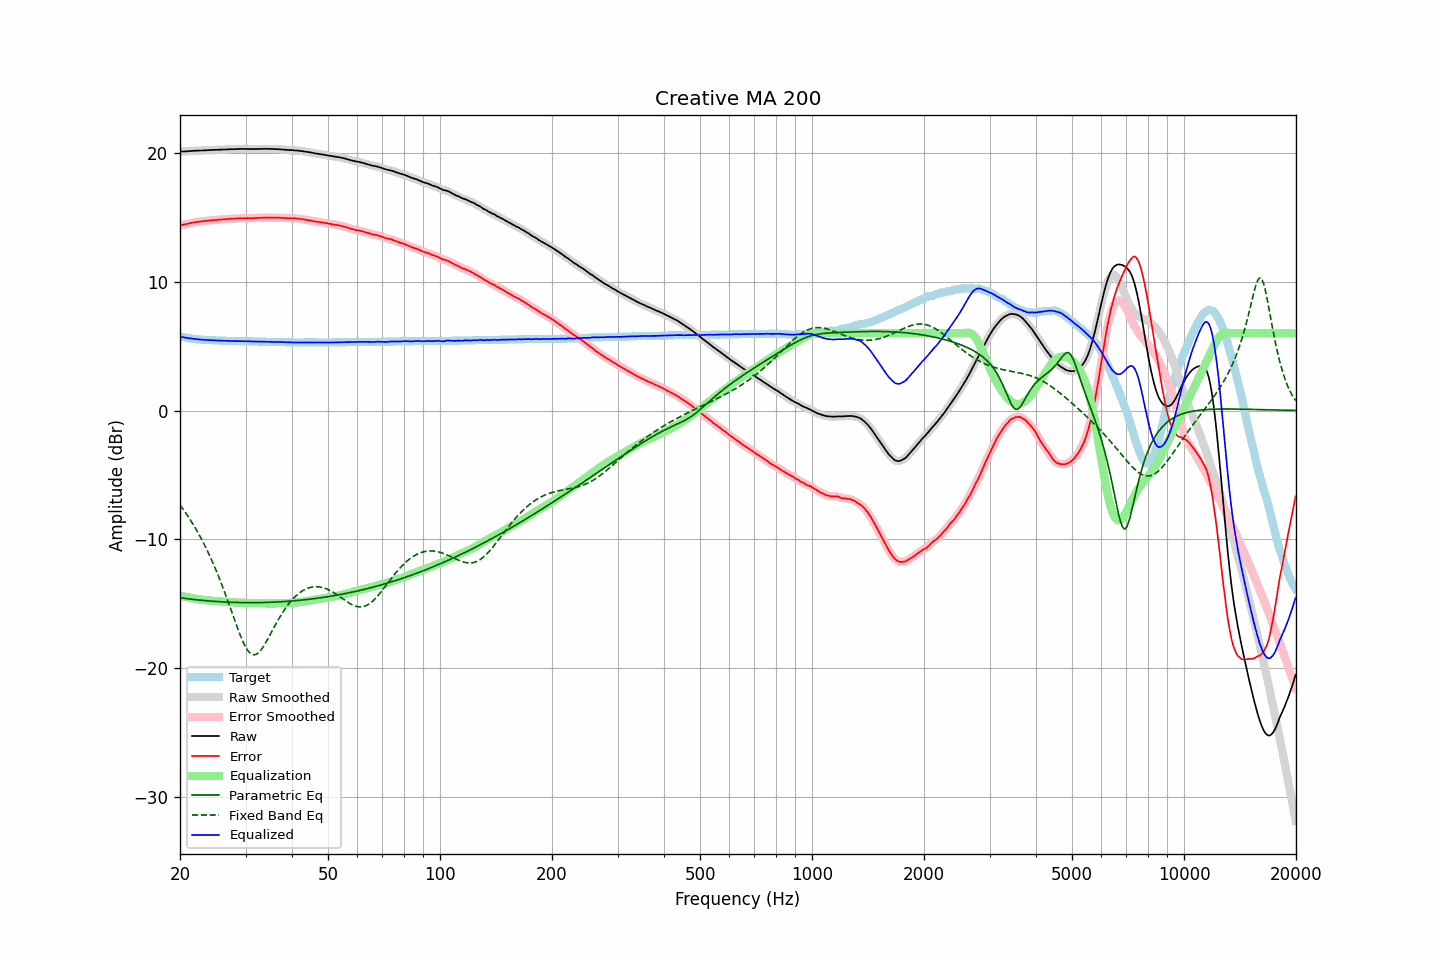

The table this chart was drawn from, first rows:
frequency, raw, error, smoothed, error_smoothed, equalization, parametric_eq, fixed_band_eq, equalized_raw, equalized_smoothed, target
20.00, 20.11, 14.37, 20.11, 14.37, -14.37, -14.54, -7.33, 5.74, 5.75, 5.74
20.20, 20.12, 14.41, 20.12, 14.40, -14.40, -14.56, -7.50, 5.72, 5.72, 5.71
20.40, 20.12, 14.43, 20.12, 14.43, -14.43, -14.58, -7.67, 5.69, 5.69, 5.69
20.61, 20.13, 14.46, 20.13, 14.46, -14.46, -14.59, -7.85, 5.67, 5.67, 5.67
20.81, 20.13, 14.48, 20.13, 14.48, -14.49, -14.61, -8.03, 5.64, 5.64, 5.65
21.02, 20.14, 14.51, 20.14, 14.51, -14.52, -14.63, -8.22, 5.62, 5.62, 5.63
21.23, 20.15, 14.54, 20.15, 14.54, -14.54, -14.64, -8.41, 5.61, 5.61, 5.61
21.44, 20.16, 14.57, 20.16, 14.57, -14.57, -14.66, -8.61, 5.59, 5.59, 5.59
21.66, 20.17, 14.60, 20.17, 14.60, -14.59, -14.67, -8.81, 5.58, 5.58, 5.57
21.87, 20.18, 14.62, 20.18, 14.62, -14.62, -14.68, -9.02, 5.57, 5.56, 5.56
22.09, 20.18, 14.64, 20.18, 14.64, -14.64, -14.70, -9.23, 5.54, 5.55, 5.54
22.31, 20.19, 14.66, 20.19, 14.66, -14.66, -14.71, -9.45, 5.53, 5.53, 5.53
22.54, 20.19, 14.67, 20.19, 14.67, -14.67, -14.72, -9.67, 5.52, 5.52, 5.52
22.76, 20.20, 14.69, 20.20, 14.69, -14.69, -14.74, -9.90, 5.51, 5.51, 5.51
22.99, 20.20, 14.70, 20.20, 14.70, -14.70, -14.75, -10.14, 5.50, 5.50, 5.50
23.22, 20.21, 14.72, 20.21, 14.72, -14.72, -14.76, -10.38, 5.49, 5.49, 5.49
23.45, 20.21, 14.73, 20.21, 14.73, -14.73, -14.77, -10.63, 5.48, 5.48, 5.48
23.69, 20.22, 14.75, 20.22, 14.75, -14.74, -14.78, -10.89, 5.48, 5.48, 5.47
23.92, 20.23, 14.76, 20.23, 14.76, -14.76, -14.79, -11.15, 5.47, 5.47, 5.47
24.16, 20.23, 14.77, 20.23, 14.77, -14.77, -14.80, -11.42, 5.46, 5.47, 5.46
24.40, 20.24, 14.78, 20.24, 14.78, -14.78, -14.81, -11.70, 5.46, 5.46, 5.46
24.65, 20.24, 14.79, 20.24, 14.79, -14.79, -14.82, -11.99, 5.45, 5.45, 5.45
24.89, 20.25, 14.80, 20.25, 14.80, -14.80, -14.83, -12.28, 5.45, 5.45, 5.45
25.14, 20.25, 14.81, 20.25, 14.81, -14.81, -14.84, -12.58, 5.44, 5.44, 5.44
25.39, 20.26, 14.83, 20.26, 14.82, -14.82, -14.85, -12.89, 5.44, 5.44, 5.43
25.65, 20.26, 14.83, 20.26, 14.83, -14.83, -14.86, -13.21, 5.43, 5.43, 5.43
25.91, 20.27, 14.85, 20.27, 14.84, -14.84, -14.86, -13.53, 5.43, 5.43, 5.42
26.16, 20.27, 14.85, 20.27, 14.85, -14.85, -14.87, -13.86, 5.42, 5.42, 5.42
26.43, 20.28, 14.86, 20.28, 14.86, -14.86, -14.88, -14.19, 5.42, 5.42, 5.42
26.69, 20.28, 14.87, 20.28, 14.87, -14.87, -14.88, -14.54, 5.41, 5.41, 5.41
26.96, 20.29, 14.88, 20.29, 14.88, -14.88, -14.89, -14.88, 5.41, 5.41, 5.41
27.23, 20.29, 14.89, 20.29, 14.89, -14.89, -14.89, -15.23, 5.40, 5.41, 5.40
27.50, 20.30, 14.90, 20.30, 14.90, -14.90, -14.90, -15.58, 5.41, 5.40, 5.40
27.77, 20.30, 14.90, 20.30, 14.90, -14.90, -14.90, -15.94, 5.40, 5.40, 5.40
28.05, 20.30, 14.91, 20.30, 14.91, -14.91, -14.91, -16.29, 5.39, 5.39, 5.39
28.33, 20.31, 14.92, 20.31, 14.92, -14.92, -14.91, -16.64, 5.39, 5.39, 5.39
28.62, 20.31, 14.92, 20.31, 14.93, -14.93, -14.91, -16.98, 5.39, 5.39, 5.39
28.90, 20.32, 14.94, 20.32, 14.93, -14.93, -14.92, -17.30, 5.39, 5.39, 5.38
29.19, 20.32, 14.94, 20.32, 14.94, -14.93, -14.92, -17.62, 5.39, 5.39, 5.38
29.48, 20.32, 14.94, 20.32, 14.94, -14.94, -14.92, -17.91, 5.38, 5.38, 5.38
29.78, 20.32, 14.94, 20.32, 14.94, -14.94, -14.92, -18.17, 5.38, 5.38, 5.38
30.08, 20.32, 14.94, 20.32, 14.94, -14.94, -14.93, -18.41, 5.38, 5.38, 5.38
30.38, 20.32, 14.95, 20.32, 14.94, -14.94, -14.93, -18.61, 5.38, 5.38, 5.37
30.68, 20.31, 14.94, 20.31, 14.94, -14.94, -14.93, -18.77, 5.37, 5.37, 5.37
30.99, 20.31, 14.94, 20.31, 14.94, -14.94, -14.93, -18.88, 5.37, 5.37, 5.37
31.30, 20.31, 14.94, 20.31, 14.94, -14.94, -14.93, -18.95, 5.37, 5.37, 5.37
31.61, 20.31, 14.95, 20.31, 14.94, -14.95, -14.93, -18.98, 5.36, 5.36, 5.36
31.93, 20.31, 14.95, 20.31, 14.95, -14.95, -14.93, -18.96, 5.36, 5.36, 5.36
32.24, 20.31, 14.95, 20.31, 14.96, -14.96, -14.92, -18.89, 5.35, 5.36, 5.36
32.57, 20.32, 14.97, 20.32, 14.96, -14.96, -14.92, -18.79, 5.36, 5.35, 5.35
32.89, 20.32, 14.97, 20.32, 14.97, -14.97, -14.92, -18.66, 5.35, 5.35, 5.35
33.22, 20.32, 14.97, 20.33, 14.98, -14.98, -14.92, -18.50, 5.35, 5.35, 5.35
33.55, 20.33, 14.99, 20.33, 14.98, -14.98, -14.91, -18.31, 5.35, 5.35, 5.34
33.89, 20.33, 14.99, 20.33, 14.99, -14.99, -14.91, -18.11, 5.35, 5.34, 5.34
34.23, 20.33, 14.99, 20.33, 14.99, -14.99, -14.91, -17.89, 5.34, 5.34, 5.34
34.57, 20.32, 14.99, 20.33, 14.99, -14.99, -14.90, -17.66, 5.33, 5.33, 5.33
34.92, 20.32, 14.99, 20.32, 14.99, -14.99, -14.90, -17.43, 5.33, 5.33, 5.33
35.27, 20.32, 14.99, 20.32, 14.99, -14.99, -14.89, -17.19, 5.33, 5.33, 5.33
35.62, 20.31, 14.99, 20.31, 14.99, -14.99, -14.89, -16.96, 5.32, 5.33, 5.32
35.97, 20.31, 14.99, 20.31, 14.99, -14.99, -14.88, -16.73, 5.33, 5.32, 5.32
... 635 more rows
